The GitHub repository Dianaaaa/bottle-caps-recognition contains a labelled image folder "pro_con_rec" with 2 categories: cons, pros. Examples follow, each with its label.

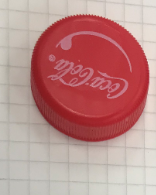
Label: pros

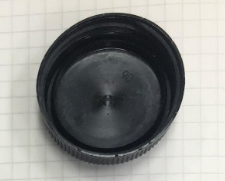
Label: cons

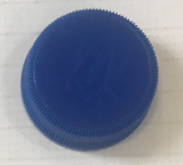
Label: pros

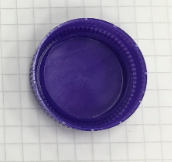
Label: cons

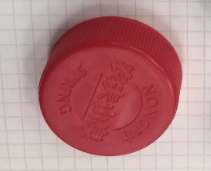
Label: pros

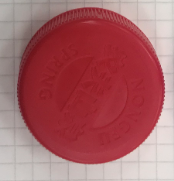
Label: pros
